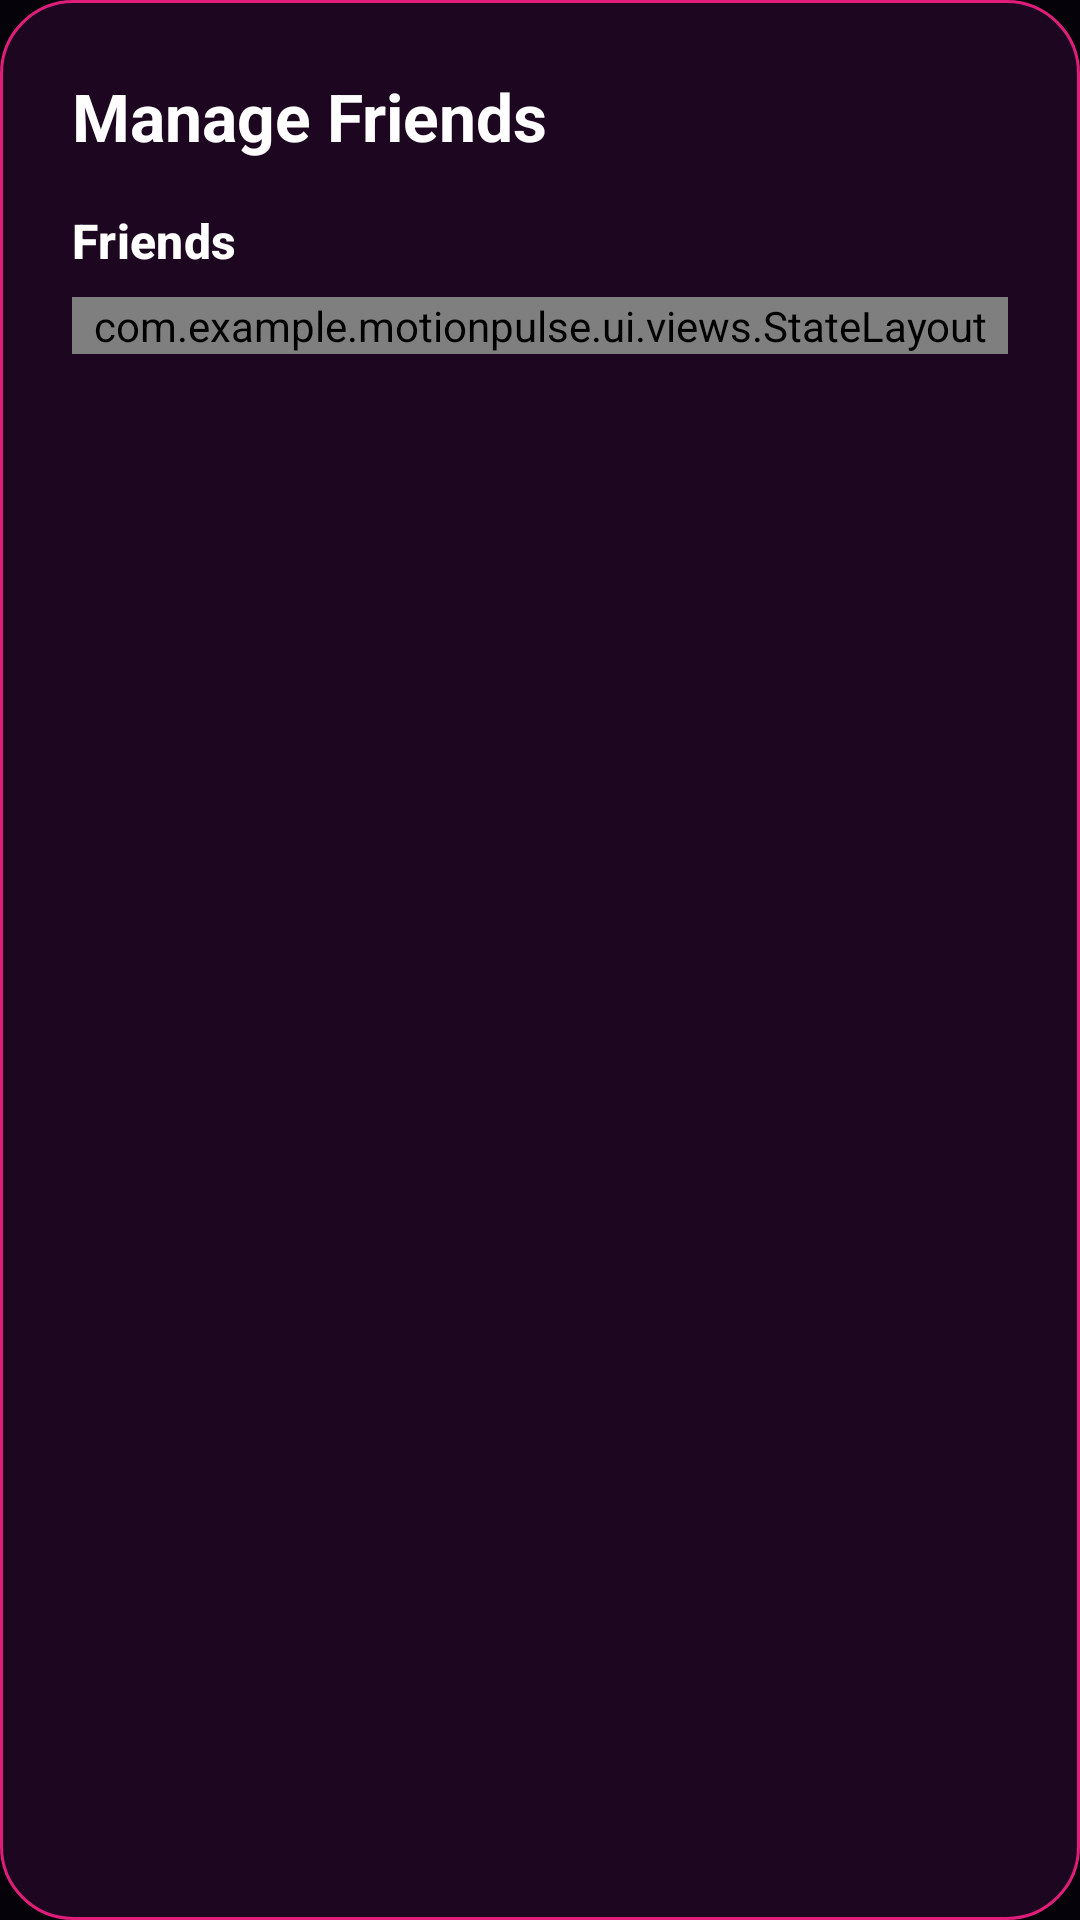

Here is an Android app screen rendered from its layout file. Give the layout XML and the strings, colors and styles it references.
<!-- AndroidManifest.xml: application theme Theme.MotionPulse -->
<!-- res/layout/layout_manage_friends.xml -->
<?xml version="1.0" encoding="utf-8"?>
<androidx.core.widget.NestedScrollView xmlns:android="http://schemas.android.com/apk/res/android"
    android:layout_width="match_parent"
    android:layout_height="wrap_content"
    android:background="@drawable/bg_dialog"
    android:padding="24dp">

    <LinearLayout
        android:layout_width="match_parent"
        android:layout_height="wrap_content"
        android:orientation="vertical">

        <TextView
            style="@style/TextAppearance.MotionPulse.TitleLarge"
            android:layout_width="wrap_content"
            android:layout_height="wrap_content"
            android:text="Manage Friends"
            android:textSize="22sp" />

        <Space
            android:layout_width="1dp"
            android:layout_height="16dp" />

        
        <TextView
            android:id="@+id/tv_incoming_header"
            style="@style/TextAppearance.MotionPulse.TitleMedium"
            android:layout_width="wrap_content"
            android:layout_height="wrap_content"
            android:layout_marginBottom="8dp"
            android:text="Requests"
            android:textSize="16sp"
            android:visibility="gone" />

        <androidx.recyclerview.widget.RecyclerView
            android:id="@+id/rv_incoming_requests"
            android:layout_width="match_parent"
            android:layout_height="wrap_content"
            android:layout_marginBottom="16dp"
            android:nestedScrollingEnabled="false"
            android:visibility="gone" />

        <TextView
            style="@style/TextAppearance.MotionPulse.TitleMedium"
            android:layout_width="wrap_content"
            android:layout_height="wrap_content"
            android:layout_marginBottom="8dp"
            android:text="Friends"
            android:textSize="16sp" />

        <com.example.motionpulse.ui.views.StateLayout
            android:id="@+id/state_layout"
            android:layout_width="match_parent"
            android:layout_height="wrap_content">

            <androidx.recyclerview.widget.RecyclerView
                android:id="@+id/rv_manage_friends"
                android:layout_width="match_parent"
                android:layout_height="wrap_content"
                android:nestedScrollingEnabled="false" />
        </com.example.motionpulse.ui.views.StateLayout>

    </LinearLayout>
</androidx.core.widget.NestedScrollView>
<!-- resources referenced by this layout -->
<resources>
  <!-- drawable bg_dialog (drawable) -->
  <?xml version="1.0" encoding="utf-8"?>
  <shape xmlns:android="http://schemas.android.com/apk/res/android"
      android:shape="rectangle">
      <solid android:color="@color/card_background" />
      <stroke
          android:width="1dp"
          android:color="@color/card_border" />
      <corners android:radius="24dp" />
  </shape>
  <style name="TextAppearance.MotionPulse.TitleLarge" parent="TextAppearance.Material3.TitleLarge">
          <item name="android:textSize">26sp</item>
          <item name="android:textStyle">bold</item>
          <item name="android:textColor">@color/text_primary</item>
          <item name="android:lineSpacingExtra">2dp</item>
      </style>
  <style name="TextAppearance.MotionPulse.TitleMedium" parent="TextAppearance.Material3.TitleMedium">
          <item name="android:textSize">20sp</item>
          <item name="android:textStyle">bold</item>
          <item name="android:textColor">@color/text_primary</item>
      </style>
  <style name="Theme.MotionPulse" parent="Base.Theme.MotionPulse" />
  <color name="card_background">#1C0620</color>
  <color name="card_border">#E01E79</color>
  <color name="text_primary">#FFFFFF</color>
  <style name="Base.Theme.MotionPulse" parent="Theme.Material3.Dark.NoActionBar">
          <item name="colorPrimary">@color/accent_primary</item>
          <item name="colorOnPrimary">@color/text_primary</item>
          <item name="colorSecondary">@color/card_border</item>
          <item name="colorOnSecondary">@color/text_primary</item>
          <item name="android:colorBackground">@color/background_dark</item>
          <item name="colorOnBackground">@color/text_primary</item>
          <item name="colorSurface">@color/card_background</item>
          <item name="colorOnSurface">@color/text_primary</item>
          <item name="android:statusBarColor">@color/background_dark</item>
          <item name="android:navigationBarColor">@color/bottom_nav_background</item>
          <item name="android:windowBackground">@color/background_dark</item>
      </style>
  <color name="accent_primary">#FF2A85</color>
  <color name="background_dark">#05020A</color>
  <color name="bottom_nav_background">#140217</color>
</resources>
